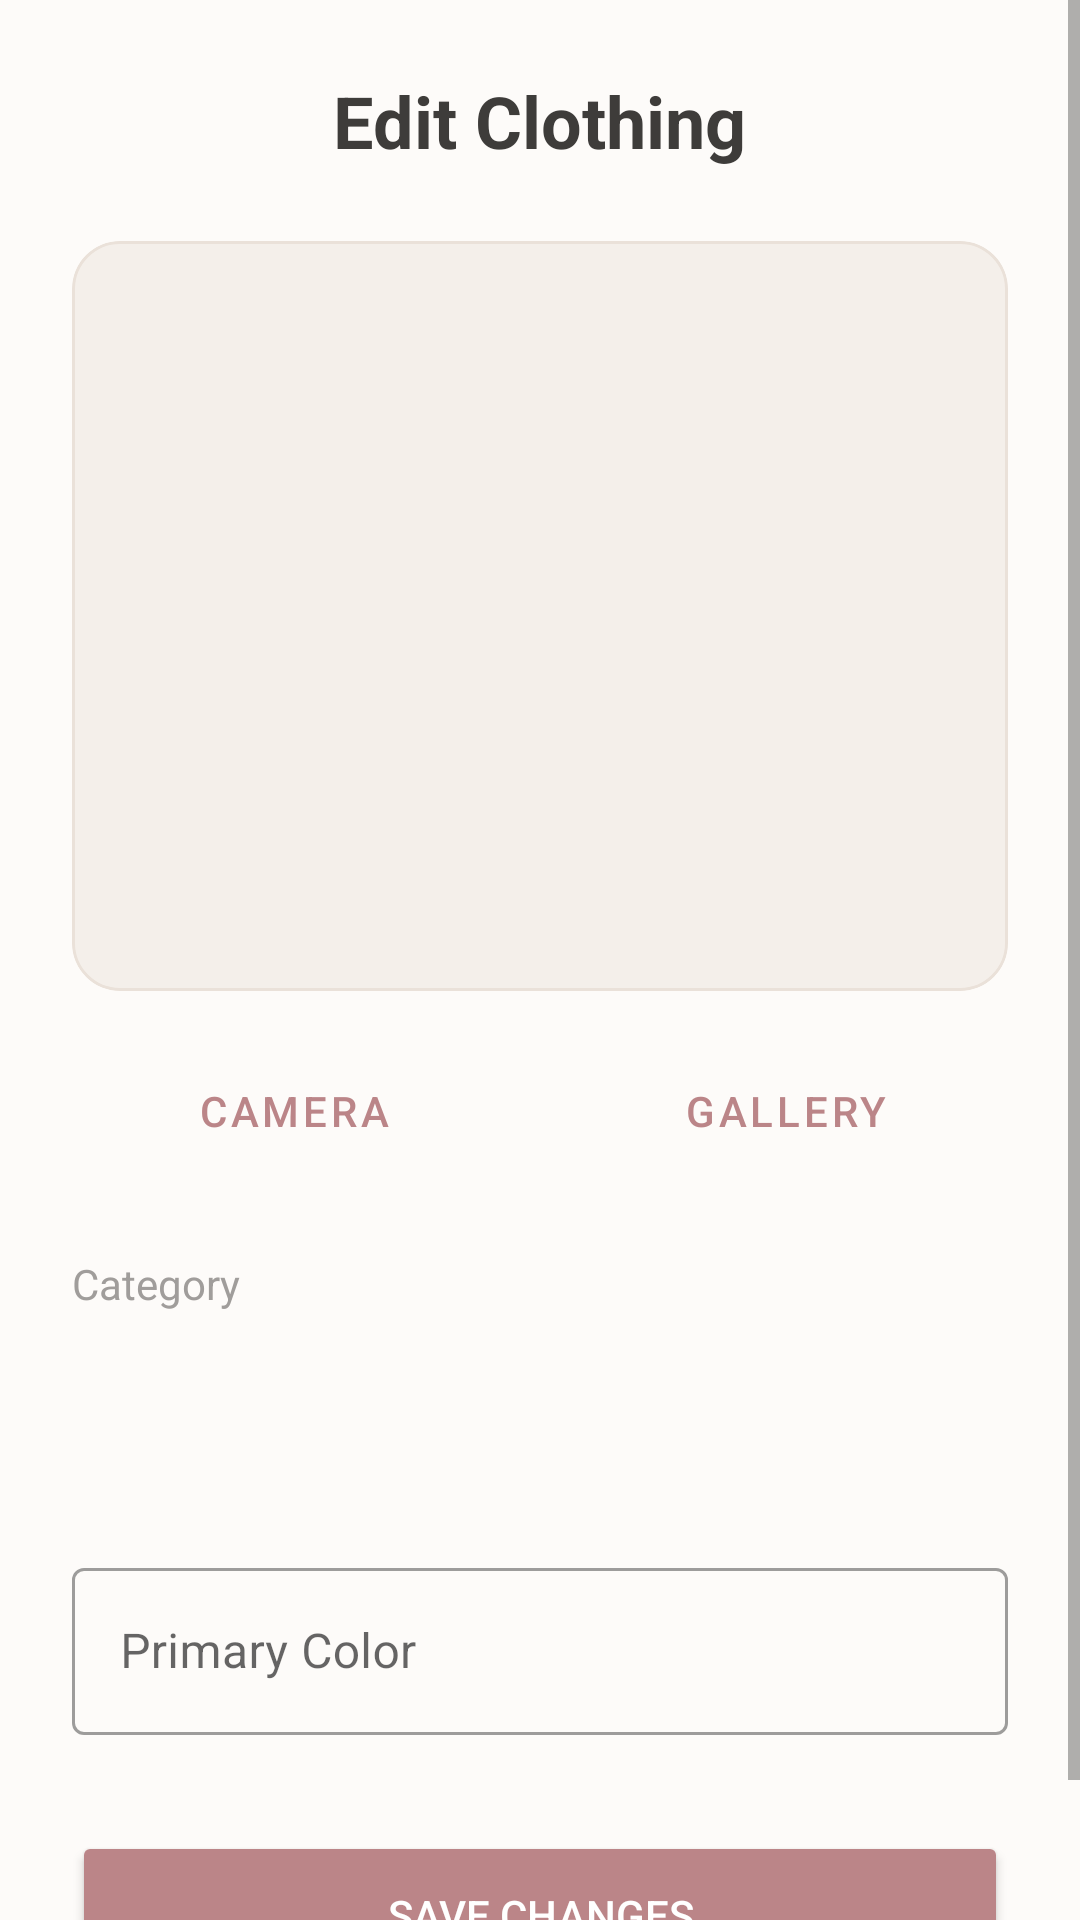

Write the Android layout XML for this screen, with the resource values it uses.
<!-- AndroidManifest.xml: application theme Theme.OutfitStudio -->
<!-- res/layout/activity_edit_clothing.xml -->
<?xml version="1.0" encoding="utf-8"?>
<ScrollView xmlns:android="http://schemas.android.com/apk/res/android"
    xmlns:app="http://schemas.android.com/apk/res-auto"
    android:layout_width="match_parent"
    android:layout_height="match_parent"
    android:background="@color/background"
    android:fillViewport="true">

    <LinearLayout
        android:layout_width="match_parent"
        android:layout_height="wrap_content"
        android:orientation="vertical"
        android:padding="24dp">

        <TextView
            android:layout_width="wrap_content"
            android:layout_height="wrap_content"
            android:text="Edit Clothing"
            android:textSize="24sp"
            android:textStyle="bold"
            android:textColor="@color/on_background"
            android:layout_gravity="center_horizontal"
            android:layout_marginBottom="24dp" />

        <com.google.android.material.card.MaterialCardView
            android:layout_width="match_parent"
            android:layout_height="250dp"
            app:cardCornerRadius="16dp"
            app:cardElevation="0dp"
            app:strokeColor="@color/card_border"
            app:strokeWidth="1dp"
            android:layout_marginBottom="16dp">

            <ImageView
                android:id="@+id/ivClothingPreview"
                android:layout_width="match_parent"
                android:layout_height="match_parent"
                android:scaleType="centerCrop"
                android:background="@color/secondary_variant" />

            <LinearLayout
                android:id="@+id/llImagePlaceholder"
                android:layout_width="match_parent"
                android:layout_height="match_parent"
                android:orientation="vertical"
                android:gravity="center"
                android:background="#33FFFFFF"
                android:visibility="gone">
                <TextView
                    android:layout_width="wrap_content"
                    android:layout_height="wrap_content"
                    android:text="Tap to change image"
                    android:textColor="@color/text_hint"
                    android:textStyle="bold" />
            </LinearLayout>
        </com.google.android.material.card.MaterialCardView>

        <LinearLayout
            android:layout_width="match_parent"
            android:layout_height="wrap_content"
            android:orientation="horizontal"
            android:layout_marginBottom="24dp">

            <Button
                android:id="@+id/btnCamera"
                android:layout_width="0dp"
                android:layout_height="wrap_content"
                android:layout_weight="1"
                android:text="Camera"
                android:textColor="@color/primary"
                style="@style/Widget.MaterialComponents.Button.OutlinedButton"
                app:strokeColor="@color/primary"
                android:layout_marginEnd="8dp"/>

            <Button
                android:id="@+id/btnGallery"
                android:layout_width="0dp"
                android:layout_height="wrap_content"
                android:layout_weight="1"
                android:text="Gallery"
                android:textColor="@color/primary"
                style="@style/Widget.MaterialComponents.Button.OutlinedButton"
                app:strokeColor="@color/primary"
                android:layout_marginStart="8dp"/>
        </LinearLayout>


        <TextView
            android:layout_width="match_parent"
            android:layout_height="wrap_content"
            android:text="Category"
            android:textColor="@color/text_hint"
            android:textSize="14sp"
            android:layout_marginBottom="8dp"/>

        <Spinner
            android:id="@+id/spinnerCategory"
            android:layout_width="match_parent"
            android:layout_height="56dp"
            android:background="@drawable/bg_button_rounded"
            android:backgroundTint="@color/surface"
            android:layout_marginBottom="16dp"/>

        <com.google.android.material.textfield.TextInputLayout
            android:layout_width="match_parent"
            android:layout_height="wrap_content"
            android:layout_marginBottom="32dp"
            style="@style/Widget.MaterialComponents.TextInputLayout.OutlinedBox">
            <com.google.android.material.textfield.TextInputEditText
                android:id="@+id/etColor"
                android:layout_width="match_parent"
                android:layout_height="wrap_content"
                android:hint="Primary Color" />
        </com.google.android.material.textfield.TextInputLayout>

        <Button
            android:id="@+id/btnSave"
            android:layout_width="match_parent"
            android:layout_height="56dp"
            android:text="Save Changes"
            android:textColor="@color/on_primary"
            android:backgroundTint="@color/primary"
            app:cornerRadius="12dp"/>

        <ProgressBar
            android:id="@+id/progressBar"
            android:layout_width="wrap_content"
            android:layout_height="wrap_content"
            android:layout_gravity="center_horizontal"
            android:visibility="gone"
            android:layout_marginTop="16dp"/>

    </LinearLayout>
</ScrollView>
<!-- resources referenced by this layout -->
<resources>
  <color name="background">#FDFBF9</color>
  <color name="card_border">#EAE1D9</color>
  <color name="on_background">#3E3C3A</color>
  <color name="on_primary">#FFFFFF</color>
  <color name="primary">#BB8588</color>
  <color name="secondary_variant">#F4EFEA</color>
  <color name="surface">#FFFFFF</color>
  <color name="text_hint">#A09D9B</color>
  <style name="Theme.OutfitStudio" parent="Theme.MaterialComponents.Light.NoActionBar">
          <item name="android:textColor">@color/on_background</item>
          <item name="android:textColorHint">@color/text_hint</item>
          
          <item name="colorPrimary">@color/primary</item>
          <item name="colorPrimaryVariant">@color/primary_variant</item>
          <item name="colorOnPrimary">@color/on_primary</item>
          
          <item name="colorSecondary">@color/primary</item>
          <item name="colorSecondaryVariant">@color/primary_variant</item>
          <item name="colorOnSecondary">@color/on_primary</item>
          
          <item name="android:colorBackground">@color/background</item>
          <item name="colorSurface">@color/surface</item>
          
          <item name="android:statusBarColor">@color/background</item>
          <item name="android:windowLightStatusBar">true</item>
      </style>
  <color name="primary_variant">#BB8588</color>
</resources>
